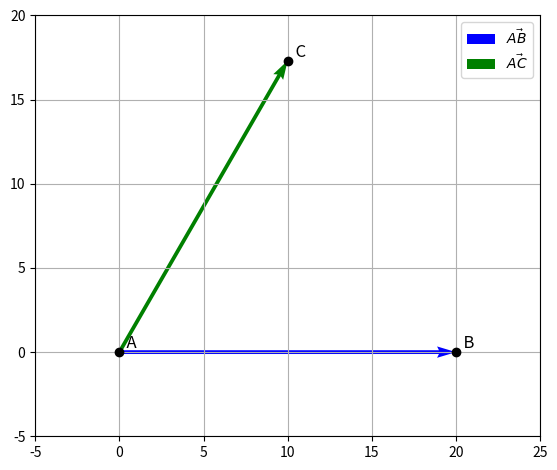

Here is the Python script that generated this plot:
import matplotlib.pyplot as plt
import numpy as np

# Coordenadas dos pontos
A = np.array([0, 0])
B = np.array([20, 0])

# Ângulo de 60 graus para o triângulo equilátero
angle_deg = 60
angle_rad = np.radians(angle_deg)

# Coordenadas de C usando trigonometria
C = np.array([20 * np.cos(angle_rad), 20 * np.sin(angle_rad)])

# Vetores AB e AC
AB = B - A
AC = C - A

# Plot
fig, ax = plt.subplots()
ax.quiver(*A, *AB, angles='xy', scale_units='xy', scale=1, color='blue', label=r'$\vec{AB}$')
ax.quiver(*A, *AC, angles='xy', scale_units='xy', scale=1, color='green', label=r'$\vec{AC}$')

# Pontos
ax.plot(*A, 'ko')
ax.text(*A, '  A', verticalalignment='bottom', fontsize=12)
ax.plot(*B, 'ko')
ax.text(*B, '  B', verticalalignment='bottom', fontsize=12)
ax.plot(*C, 'ko')
ax.text(*C, '  C', verticalalignment='bottom', fontsize=12)

# Ajustes
ax.set_xlim(-5, 25)
ax.set_ylim(-5, 20)
ax.set_aspect('equal')
ax.grid(True)
ax.legend()

plt.tight_layout()
plt.show()
